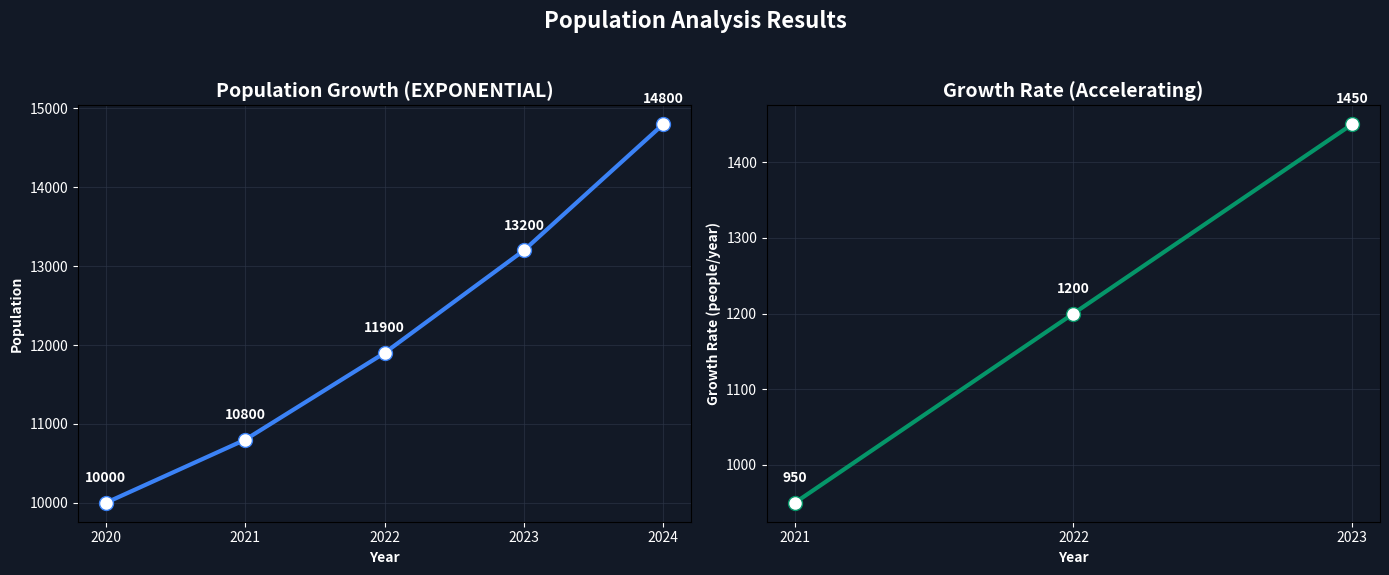

Python code for this plot:
import matplotlib.pyplot as plt
import numpy as np
from matplotlib.ticker import MaxNLocator

color_bg = "#121926"
color_b = "#3b82f6"   
color_g = "#059669"   
color_w = "#ffffff"   
color_grid = "#2d3748"

years = [2020, 2021, 2022, 2023, 2024]
population = [10000, 10800, 11900, 13200, 14800]
growth_rates = [np.nan, 950, 1200, 1450, np.nan]

plt.rcParams['axes.facecolor'] = color_bg
plt.rcParams['figure.facecolor'] = color_bg
plt.rcParams['text.color'] = 'white'
plt.rcParams['axes.labelcolor'] = 'white'
plt.rcParams['xtick.color'] = 'white'
plt.rcParams['ytick.color'] = 'white'

fig, (ax1, ax2) = plt.subplots(1, 2, figsize=(14, 6))

# Population vs Time (LEFT)
ax1.plot(years, population, color=color_b, marker='o', linewidth=3, markersize=10, markerfacecolor=color_w)
ax1.set_title('Population Growth (EXPONENTIAL)', fontsize=14, fontweight='bold', color=color_w)
ax1.set_xlabel('Year', fontweight='bold')
ax1.set_ylabel('Population', fontweight='bold')
ax1.grid(True, color=color_grid, alpha=0.6)

# Labeling Population
for i, val in enumerate(population):
    ax1.annotate(str(val), (years[i], population[i]), textcoords="offset points", xytext=(0,15), ha='center', fontweight='bold')

# Growth Rate vs Time (RIGHT)
ax2.plot(years, growth_rates, color=color_g, marker='o', linewidth=3, markersize=10, markerfacecolor=color_w)
ax2.set_title('Growth Rate (Accelerating)', fontsize=14, fontweight='bold', color=color_w)
ax2.set_xlabel('Year', fontweight='bold')
ax2.set_ylabel('Growth Rate (people/year)', fontweight='bold')
ax2.grid(True, color=color_grid, alpha=0.6)

# Labeling Growth Rate
for i, val in enumerate(growth_rates):
    if not np.isnan(val):
        ax2.annotate(str(int(val)), (years[i], growth_rates[i]), textcoords="offset points", xytext=(0,15), ha='center', fontweight='bold')

for ax in [ax1, ax2]:
    ax.xaxis.set_major_locator(MaxNLocator(integer=True))

plt.suptitle('Population Analysis Results', fontsize=16, fontweight='bold', color='white')
plt.tight_layout(rect=[0, 0.03, 1, 0.95]) # Adjust for suptitle
plt.show()
